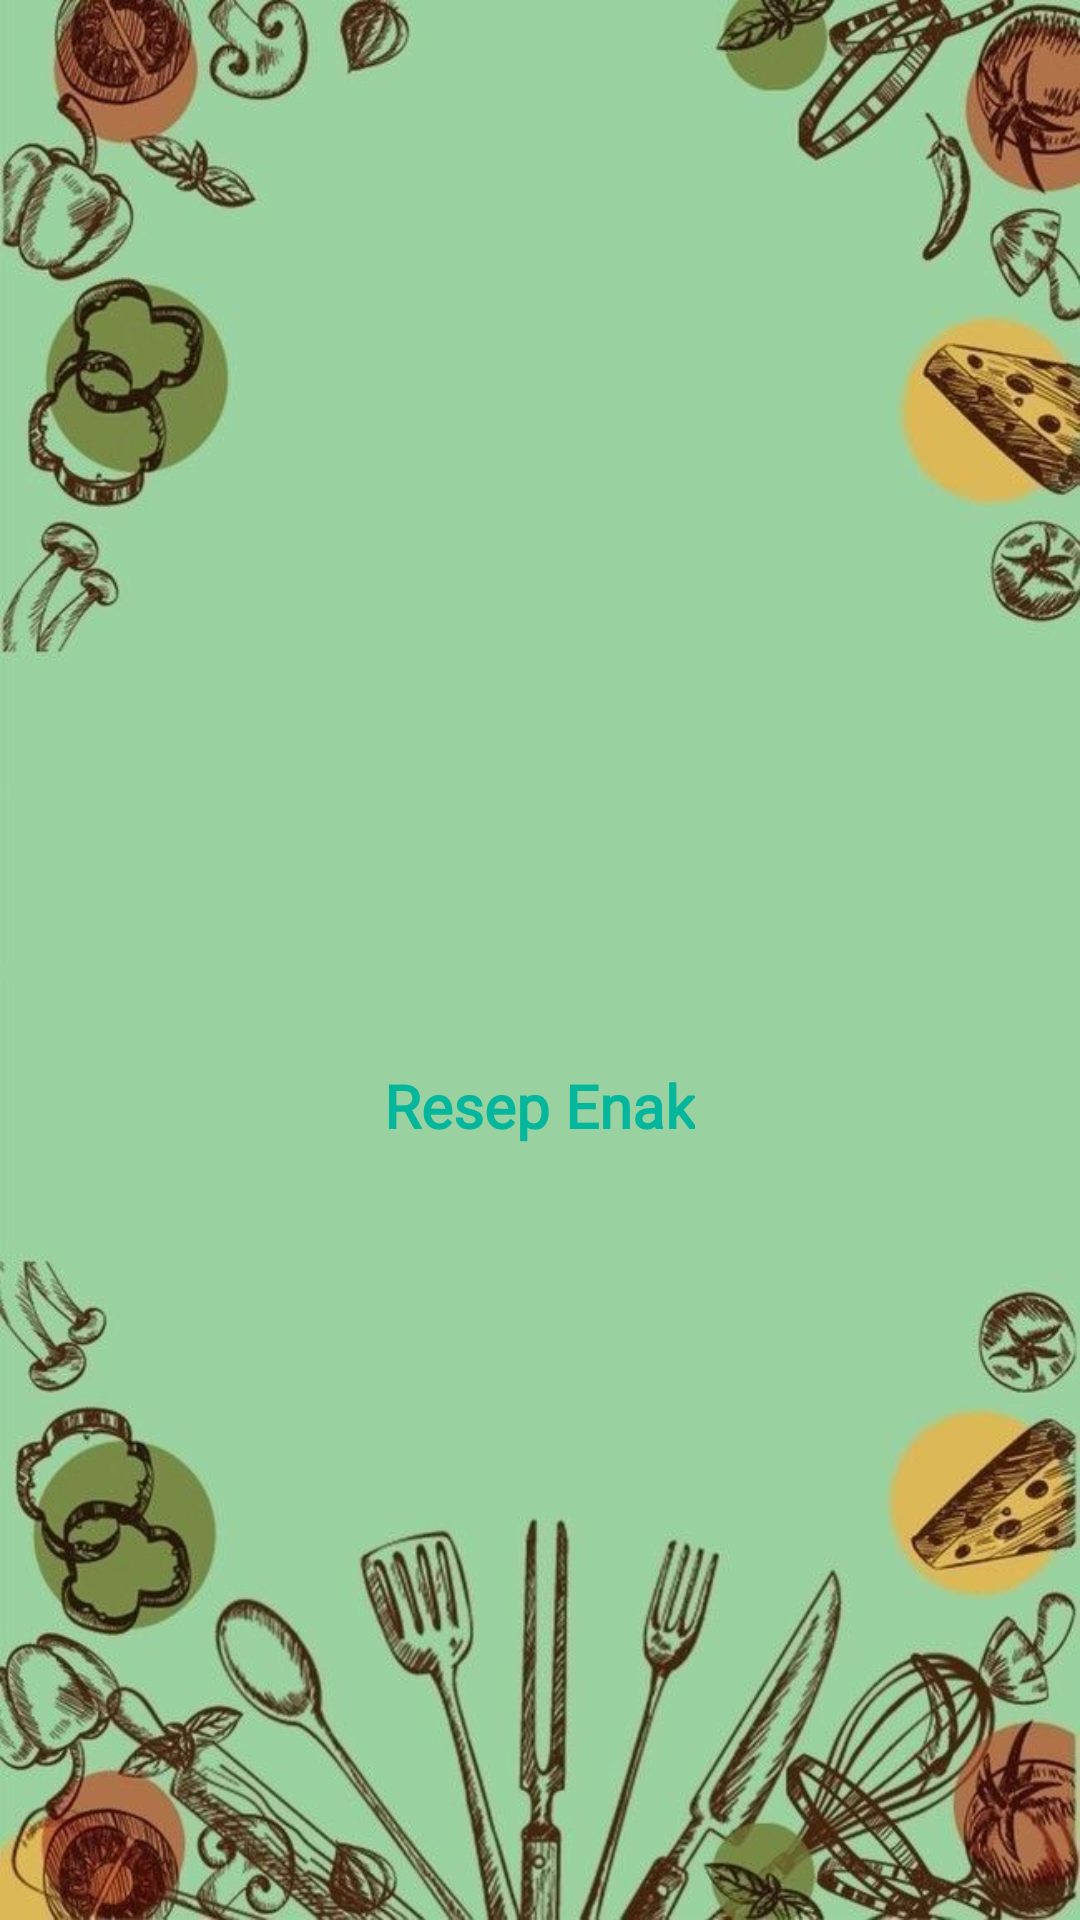

This screen was rendered from an Android layout file. Write that file and the resources it references.
<!-- AndroidManifest.xml: application theme Theme.RecipeApp -->
<!-- res/layout/activity_splash.xml -->
<?xml version="1.0" encoding="utf-8"?>
<LinearLayout xmlns:android="http://schemas.android.com/apk/res/android"
    xmlns:app="http://schemas.android.com/apk/res-auto"
    xmlns:tools="http://schemas.android.com/tools"
    android:layout_width="match_parent"
    android:layout_height="match_parent"
    tools:context=".SplashActivity"
    android:orientation="vertical"
    android:gravity="center"
    android:background="@drawable/bg1">

    <ImageView
        android:id="@+id/imageView"
        android:layout_width="131dp"
        android:layout_height="145dp"
        app:layout_constraintBottom_toBottomOf="parent"
        app:layout_constraintEnd_toEndOf="parent"
        app:layout_constraintStart_toStartOf="parent"
        app:layout_constraintTop_toTopOf="parent"
        app:layout_constraintVertical_bias="0.499"
        app:srcCompat="@drawable/recipe1" />

    <TextView
        android:layout_width="wrap_content"
        android:layout_height="wrap_content"
        android:fontFamily="@font/bevan"
        android:text="Resep Enak"
        android:textColor="@color/hejokolot"
        android:textSize="20sp"
        android:textStyle="bold" />

    <ProgressBar
        android:id="@+id/progressBar"
        style="@android:style/Widget.DeviceDefault.Light.ProgressBar.Inverse"
        android:layout_width="89dp"
        android:layout_height="wrap_content"
        android:indeterminate="true"
        android:indeterminateTint="@color/white"
        android:visibility="invisible"
        app:layout_constraintBottom_toBottomOf="parent"
        app:layout_constraintEnd_toEndOf="parent"
        app:layout_constraintStart_toStartOf="parent"
        app:layout_constraintTop_toTopOf="parent"
        app:layout_constraintVertical_bias="0.594" />
</LinearLayout>
<!-- resources referenced by this layout -->
<resources>
  <color name="hejokolot">#04b79c</color>
  <color name="white">#FFFFFFFF</color>
  <!-- drawable bg1: jpg bitmap (drawable-v24, 76632 bytes) -->
  <style name="Theme.RecipeApp" parent="Theme.MaterialComponents.DayNight.NoActionBar">
          
          <item name="colorPrimary">@color/purple_500</item>
          <item name="colorPrimaryVariant">@color/purple_700</item>
          <item name="colorOnPrimary">@color/white</item>
          
          <item name="colorSecondary">@color/teal_200</item>
          <item name="colorSecondaryVariant">@color/teal_700</item>
          <item name="colorOnSecondary">@color/black</item>
          
          <item name="android:statusBarColor" tools:targetApi="l">?attr/colorPrimaryVariant</item>
          
      </style>
  <color name="purple_500">#FF6200EE</color>
  <color name="purple_700">#FF3700B3</color>
  <color name="teal_200">#FF03DAC5</color>
  <color name="teal_700">#FF018786</color>
  <color name="black">#FF000000</color>
</resources>
